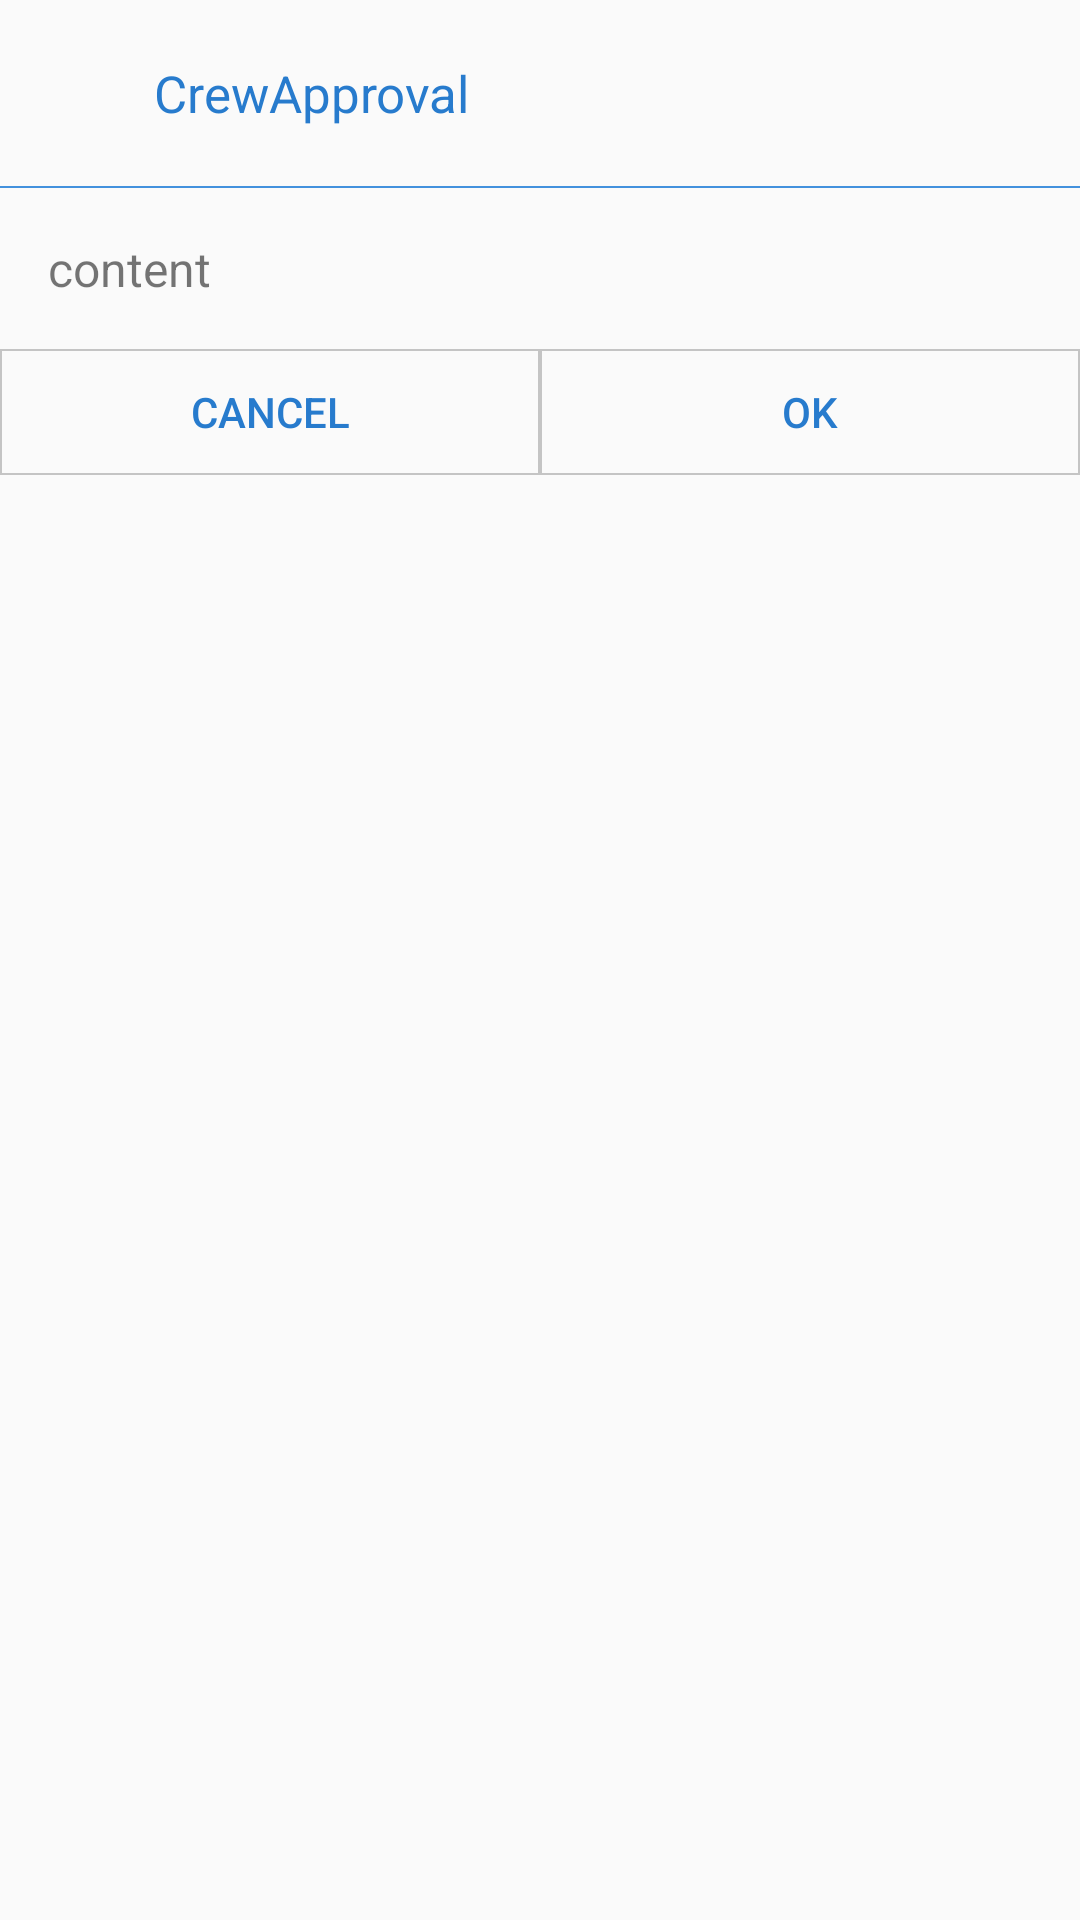

This screen was rendered from an Android layout file. Write that file and the resources it references.
<!-- AndroidManifest.xml: application theme AppTheme -->
<!-- res/layout/custom_dialog.xml -->
<?xml version="1.0" encoding="utf-8"?>

<LinearLayout xmlns:android="http://schemas.android.com/apk/res/android"
    android:layout_width="fill_parent"
    android:layout_height="wrap_content"
    android:background="@drawable/bg_btn_white_corner"
    android:orientation="vertical">

    <LinearLayout
        android:layout_width="match_parent"
        android:layout_height="wrap_content"
        android:layout_gravity="center_horizontal"
        android:orientation="horizontal"
        android:padding="16dp">

        <ImageView
            android:layout_width="30dp"
            android:layout_height="30dp"
            android:src="@mipmap/approval" />

        <TextView
            android:id="@+id/txt_dialog_title"
            android:layout_width="wrap_content"
            android:layout_height="wrap_content"
            android:layout_gravity="center"
            android:layout_marginLeft="5dp"
            android:gravity="center_horizontal"
            android:text="@string/app_name"
            android:textColor="@color/colorPrimaryDark"
            android:textSize="17sp"
            android:textStyle="normal" />

    </LinearLayout>

    <LinearLayout
        android:layout_width="match_parent"
        android:layout_height="0.67dp"
        android:background="@color/colorPrimary" />

    <TextView
        android:id="@+id/txt_dialog_content"
        android:layout_width="match_parent"
        android:layout_height="wrap_content"
        android:layout_margin="16dp"
        android:textSize="16sp"
        android:text="content" />

    <LinearLayout
        android:layout_width="match_parent"
        android:layout_height="wrap_content"
        android:layout_gravity="center"
        android:orientation="horizontal">

        <Button
            android:id="@+id/btn_no"
            android:layout_width="0dp"
            android:layout_height="42dp"
            android:layout_weight="1"
            android:background="@drawable/bg_btn_trans_border"
            android:text="@string/string_cancel"
            android:textColor="@color/colorPrimaryDark"
            android:textStyle="normal" />

        <Button
            android:id="@+id/btn_yes"
            android:layout_width="0dp"
            android:layout_height="42dp"
            android:layout_weight="1"
            android:background="@drawable/bg_btn_trans_border"
            android:text="@string/string_ok"
            android:textColor="@color/colorPrimaryDark"
            android:textStyle="normal" />
    </LinearLayout>

</LinearLayout>
<!-- resources referenced by this layout -->
<resources>
  <color name="colorPrimary">#4391dd</color>
  <color name="colorPrimaryDark">#277bcd</color>
  <!-- drawable bg_btn_trans_border (drawable) -->
  <?xml version="1.0" encoding="utf-8"?>
  
  <shape xmlns:android="http://schemas.android.com/apk/res/android">
      <solid android:color="@color/transparent" />
      <stroke android:color="@color/share_border_color" android:width="0.67dp"/>
  </shape>
  <string name="app_name">CrewApproval</string>
  <string name="string_cancel">Cancel</string>
  <string name="string_ok">OK</string>
  <style name="AppTheme" parent="Theme.AppCompat.Light.DarkActionBar">
          
          <item name="colorPrimary">@color/colorPrimary</item>
          <item name="colorPrimaryDark">@color/colorPrimaryDark</item>
          <item name="colorAccent">@color/colorAccent</item>
      </style>
  <color name="transparent">#00000000</color>
  <color name="share_border_color">#c4c4c4</color>
  <color name="colorAccent">#267BCC</color>
</resources>
